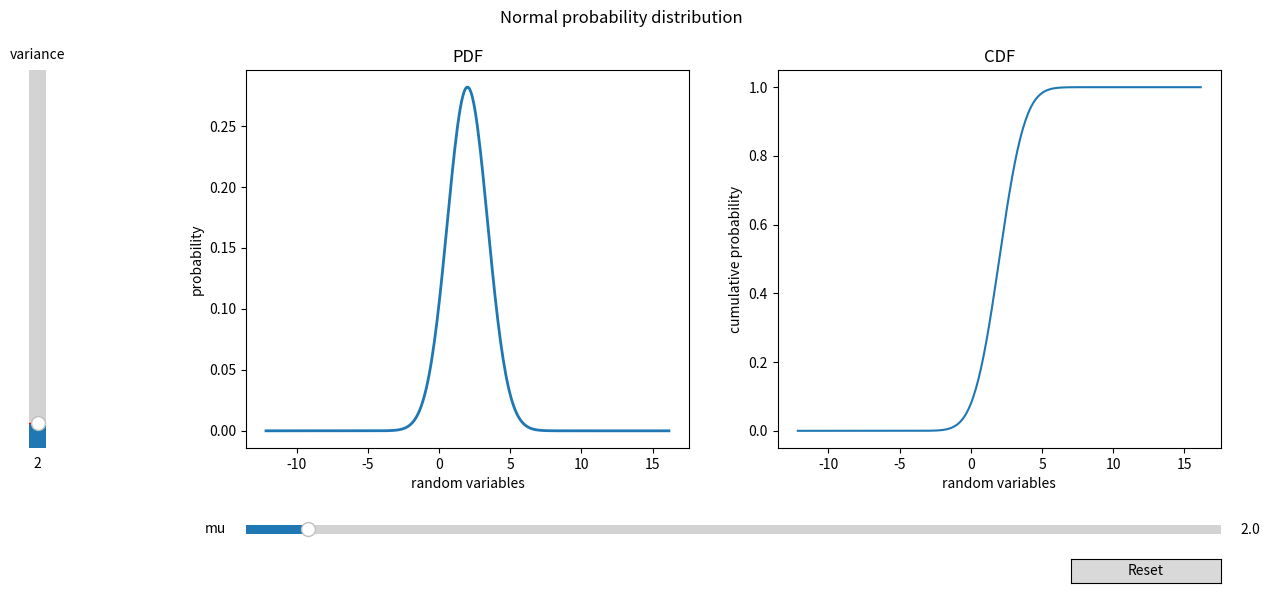

Python code for this plot:
import scipy.stats as stats
import math
import matplotlib.pyplot as plt
import numpy as np
from matplotlib.widgets import Slider,Button

class NormalDistribution:
    def __init__(self,mu=1,variance=1):
        self.mu=mu
        self.variance=variance
        self.sigma = math.sqrt(self.variance)
        self.x=self.x_value()
        self.pdf=self.pdf_value()
        self.cdf=self.cdf_value()
    
    def x_value(self):
        return np.linspace(self.mu-10*self.sigma,self.mu+10*self.sigma, 300)
    
    def pdf_value(self):
        return stats.norm.pdf(self.x,self.mu,self.sigma)
    
    def cdf_value(self):
        return stats.norm.cdf(self.x,self.mu,self.sigma)
    
    def plot_distribution(self) -> None:
        fig,ax=plt.subplots(1,2,figsize=(15, 6))
        # plt.title("Normal probability distribution")
        pdf_curve,=ax[0].plot(self.x,self.pdf,lw=2)
        pdf_curve.fillStyles='steps-pre'
        fig.suptitle("Normal probability distribution")
        ax[0].set_title("PDF")
        ax[0].set_xlabel("random variables")
        ax[0].set_ylabel("probability")
        ax[1].set_ylabel("cumulative probability")
        ax[1].set_xlabel("random variables")
        ax[1].set_title("CDF")
        cdf_curve,=ax[1].plot(self.x,self.cdf)
        fig.subplots_adjust(left=0.25, bottom=0.25,)
        
        axmu=fig.add_axes([0.25,0.1,0.65,0.03])
        
        mu_silder=Slider(ax=axmu,label='mu',valmin=0.1,valmax=30,valinit=self.mu)

        ax_vari=fig.add_axes([0.1,0.25,0.0225,0.63])

        vari_slider=Slider(ax=ax_vari,label='variance',valmin=0,valmax=30,valinit=self.variance,orientation='vertical')
     
        def update(val):
            self.mu=mu_silder.val
            self.variance=vari_slider.val
            self.sigma=math.sqrt(self.variance)
            self.cdf=self.cdf_value()
            self.x=self.x_value()
            self.pdf=self.pdf_value()
            cdf_curve.set_ydata(self.cdf)
            cdf_curve.set_xdata(self.x)
            
            pdf_curve.set_ydata(self.pdf)
            pdf_curve.set_xdata(self.x)
            fig.canvas.draw_idle() 
        
        
        resetax = fig.add_axes([0.8, 0.025, 0.1, 0.04])
        button = Button(resetax, 'Reset', hovercolor='0.975')


        def reset(event):
            mu_silder.reset()
            vari_slider.reset()
        button.on_clicked(reset)

        mu_silder.on_changed(update)
        vari_slider.on_changed(update)

        plt.show()  
        

    
if __name__ == "__main__":
    s=NormalDistribution(mu=2,variance=2)
    s.plot_distribution()